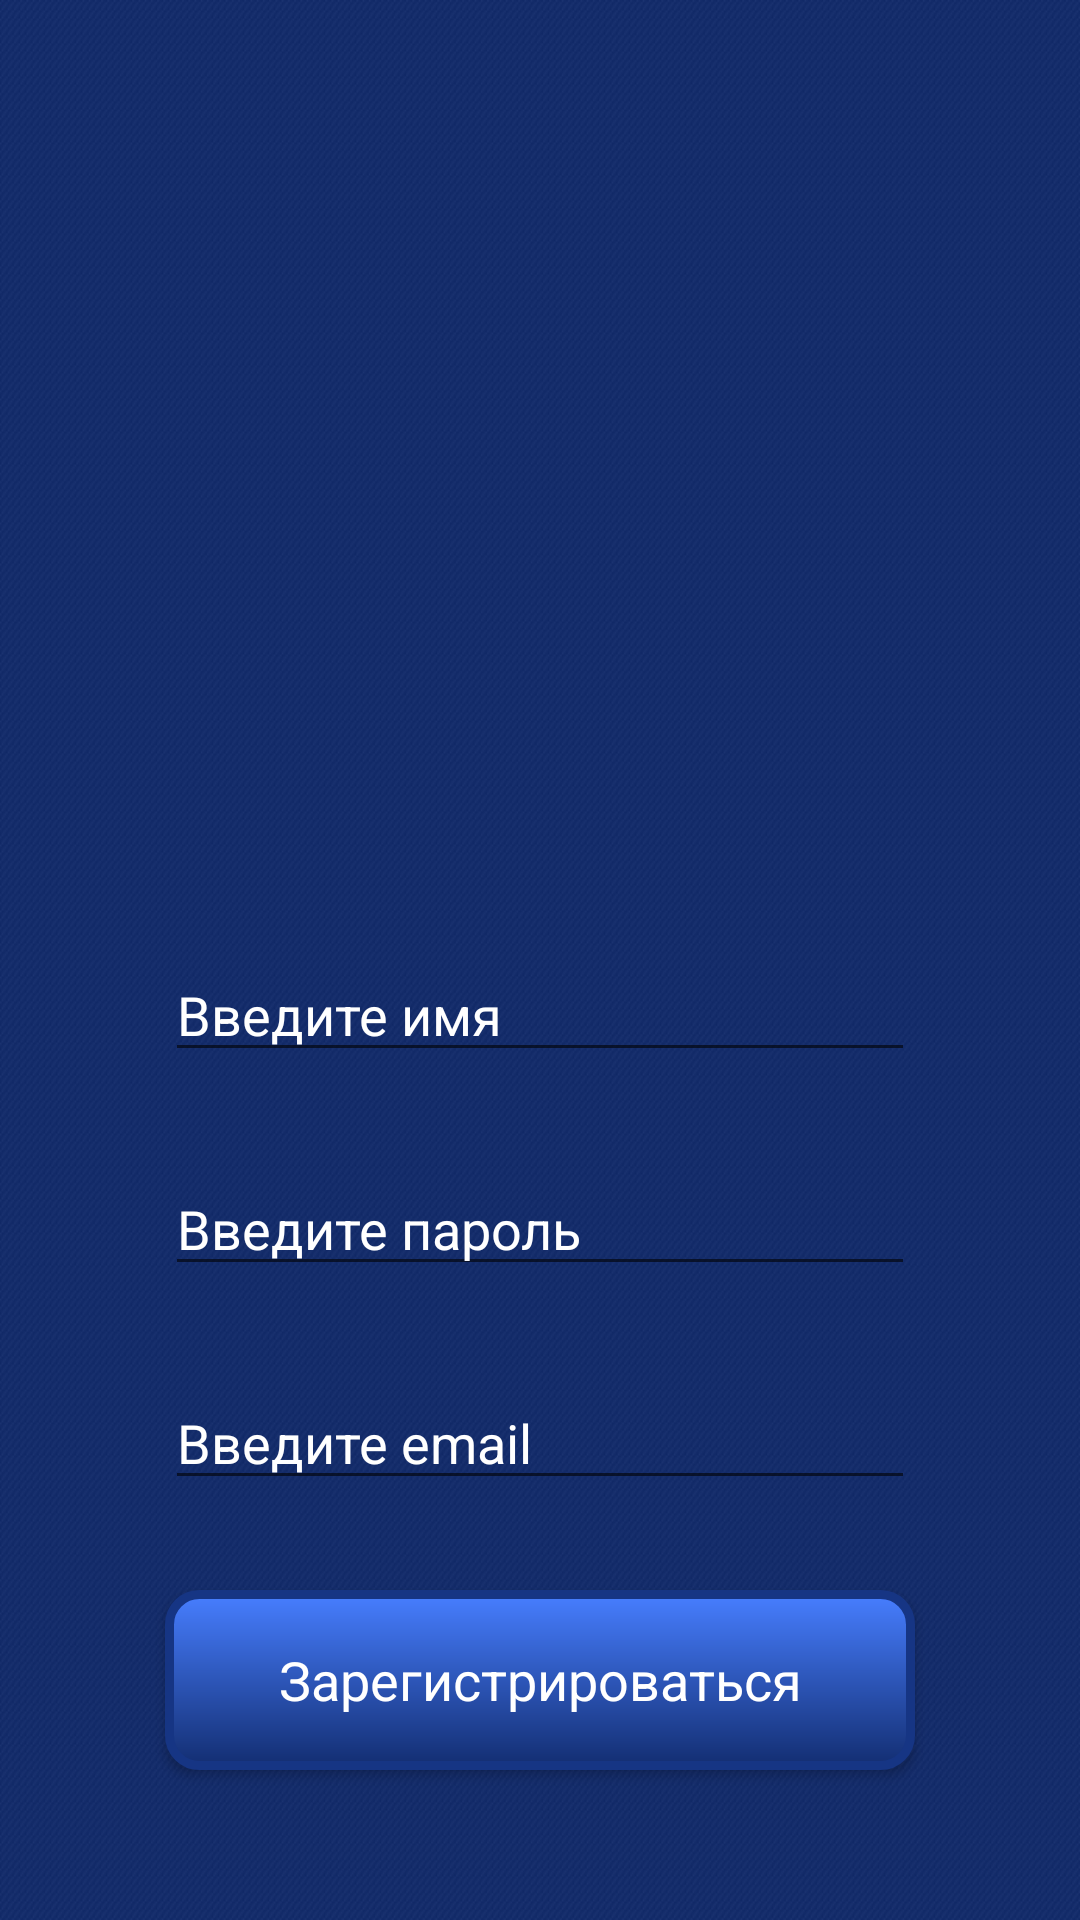

Android layout source for this screen:
<!-- AndroidManifest.xml: activity theme AppTheme.NoActionBar.NoActionBar -->
<!-- res/layout/activity_registration.xml -->
<?xml version="1.0" encoding="utf-8"?>
<RelativeLayout
    xmlns:android="http://schemas.android.com/apk/res/android"
    xmlns:app="http://schemas.android.com/apk/res-auto"
    xmlns:tools="http://schemas.android.com/tools"
    android:layout_width="match_parent"
    android:layout_height="match_parent"
    android:paddingBottom="@dimen/activity_vertical_margin"
    android:paddingLeft="@dimen/activity_horizontal_margin"
    android:paddingRight="@dimen/activity_horizontal_margin"
    android:background="@drawable/bg"
    android:paddingTop="@dimen/activity_vertical_margin"
    tools:context="ru.example.set.RegistrationActivity">

    <EditText
        android:id="@+id/button1"
        android:layout_width="250dp"
        android:layout_height="wrap_content"
        android:layout_above="@+id/button2"
        android:layout_centerHorizontal="true"
        android:layout_marginBottom="30dp"
        android:hint="Введите имя"
        android:textColorHint="@android:color/white" />

    <EditText
        android:id="@+id/button2"
        android:layout_width="250dp"
        android:layout_height="wrap_content"
        android:layout_above="@+id/button3"
        android:layout_centerHorizontal="true"
        android:layout_marginBottom="30dp"
        android:hint="Введите пароль"
        android:textColorHint="@android:color/white" />

    <EditText
        android:id="@+id/button3"
        android:layout_width="250dp"
        android:layout_height="wrap_content"
        android:layout_above="@+id/button4"
        android:layout_centerHorizontal="true"
        android:layout_marginBottom="30dp"
        android:hint="Введите email"
        android:textColorHint="@android:color/white" />

    <Button
        android:id="@+id/button4"
        style="@android:style/Widget.Holo.Button"
        android:layout_width="250dp"
        android:layout_height="wrap_content"
        android:layout_alignParentBottom="true"
        android:layout_centerHorizontal="true"
        android:layout_marginBottom="50dp"
        android:background="@drawable/buttonshape"
        android:text="Зарегистрироваться"
        android:textColor="@android:color/white" />

</RelativeLayout>
<!-- resources referenced by this layout -->
<resources>
  <!-- drawable bg: png bitmap (drawable, 7328 bytes) -->
  <!-- drawable buttonshape (drawable) -->
  <?xml version="1.0" encoding="utf-8"?>
  <shape xmlns:android="http://schemas.android.com/apk/res/android" android:shape="rectangle" >
      <corners
          android:radius="10dp"
          />
      <gradient
          android:angle="90"
          android:centerX="0%"
          android:centerColor="#132e72"
          android:startColor="#163584"
          android:endColor="#477eff"
          android:type="linear"
          />
      <padding
          android:left="0dp"
          android:top="0dp"
          android:right="0dp"
          android:bottom="0dp"
          />
      <size
          android:width="270dp"
          android:height="60dp"
          />
      <stroke
          android:width="3dp"
          android:color="#163584"
          />
  </shape>
  <style name="AppTheme.NoActionBar.NoActionBar">
          <item name="windowActionBar">false</item>
          <item name="windowNoTitle">true</item>
      </style>
</resources>
